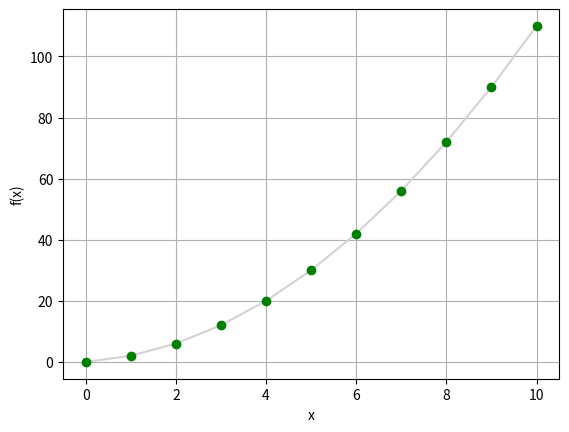

Source code (Python):
'''
    Limites
'''

def f(x):
    return x**2 + x
    #return x ** 2 - 3 * x

# Plota a Função
import numpy as np
from matplotlib import pyplot as plt

# Cria o array de valores de x de 0 a 10
x = list(range(0, 11))

# Gera os valores de y correspondentes
y = [f(i) for i in x]

# Configura o Gráfico
plt.xlabel('x')
plt.ylabel('f(x)')
plt.grid()

# Plota a função
plt.plot(x, y, color='lightgrey', marker='o', markeredgecolor='green', markerfacecolor='green')

plt.show()

